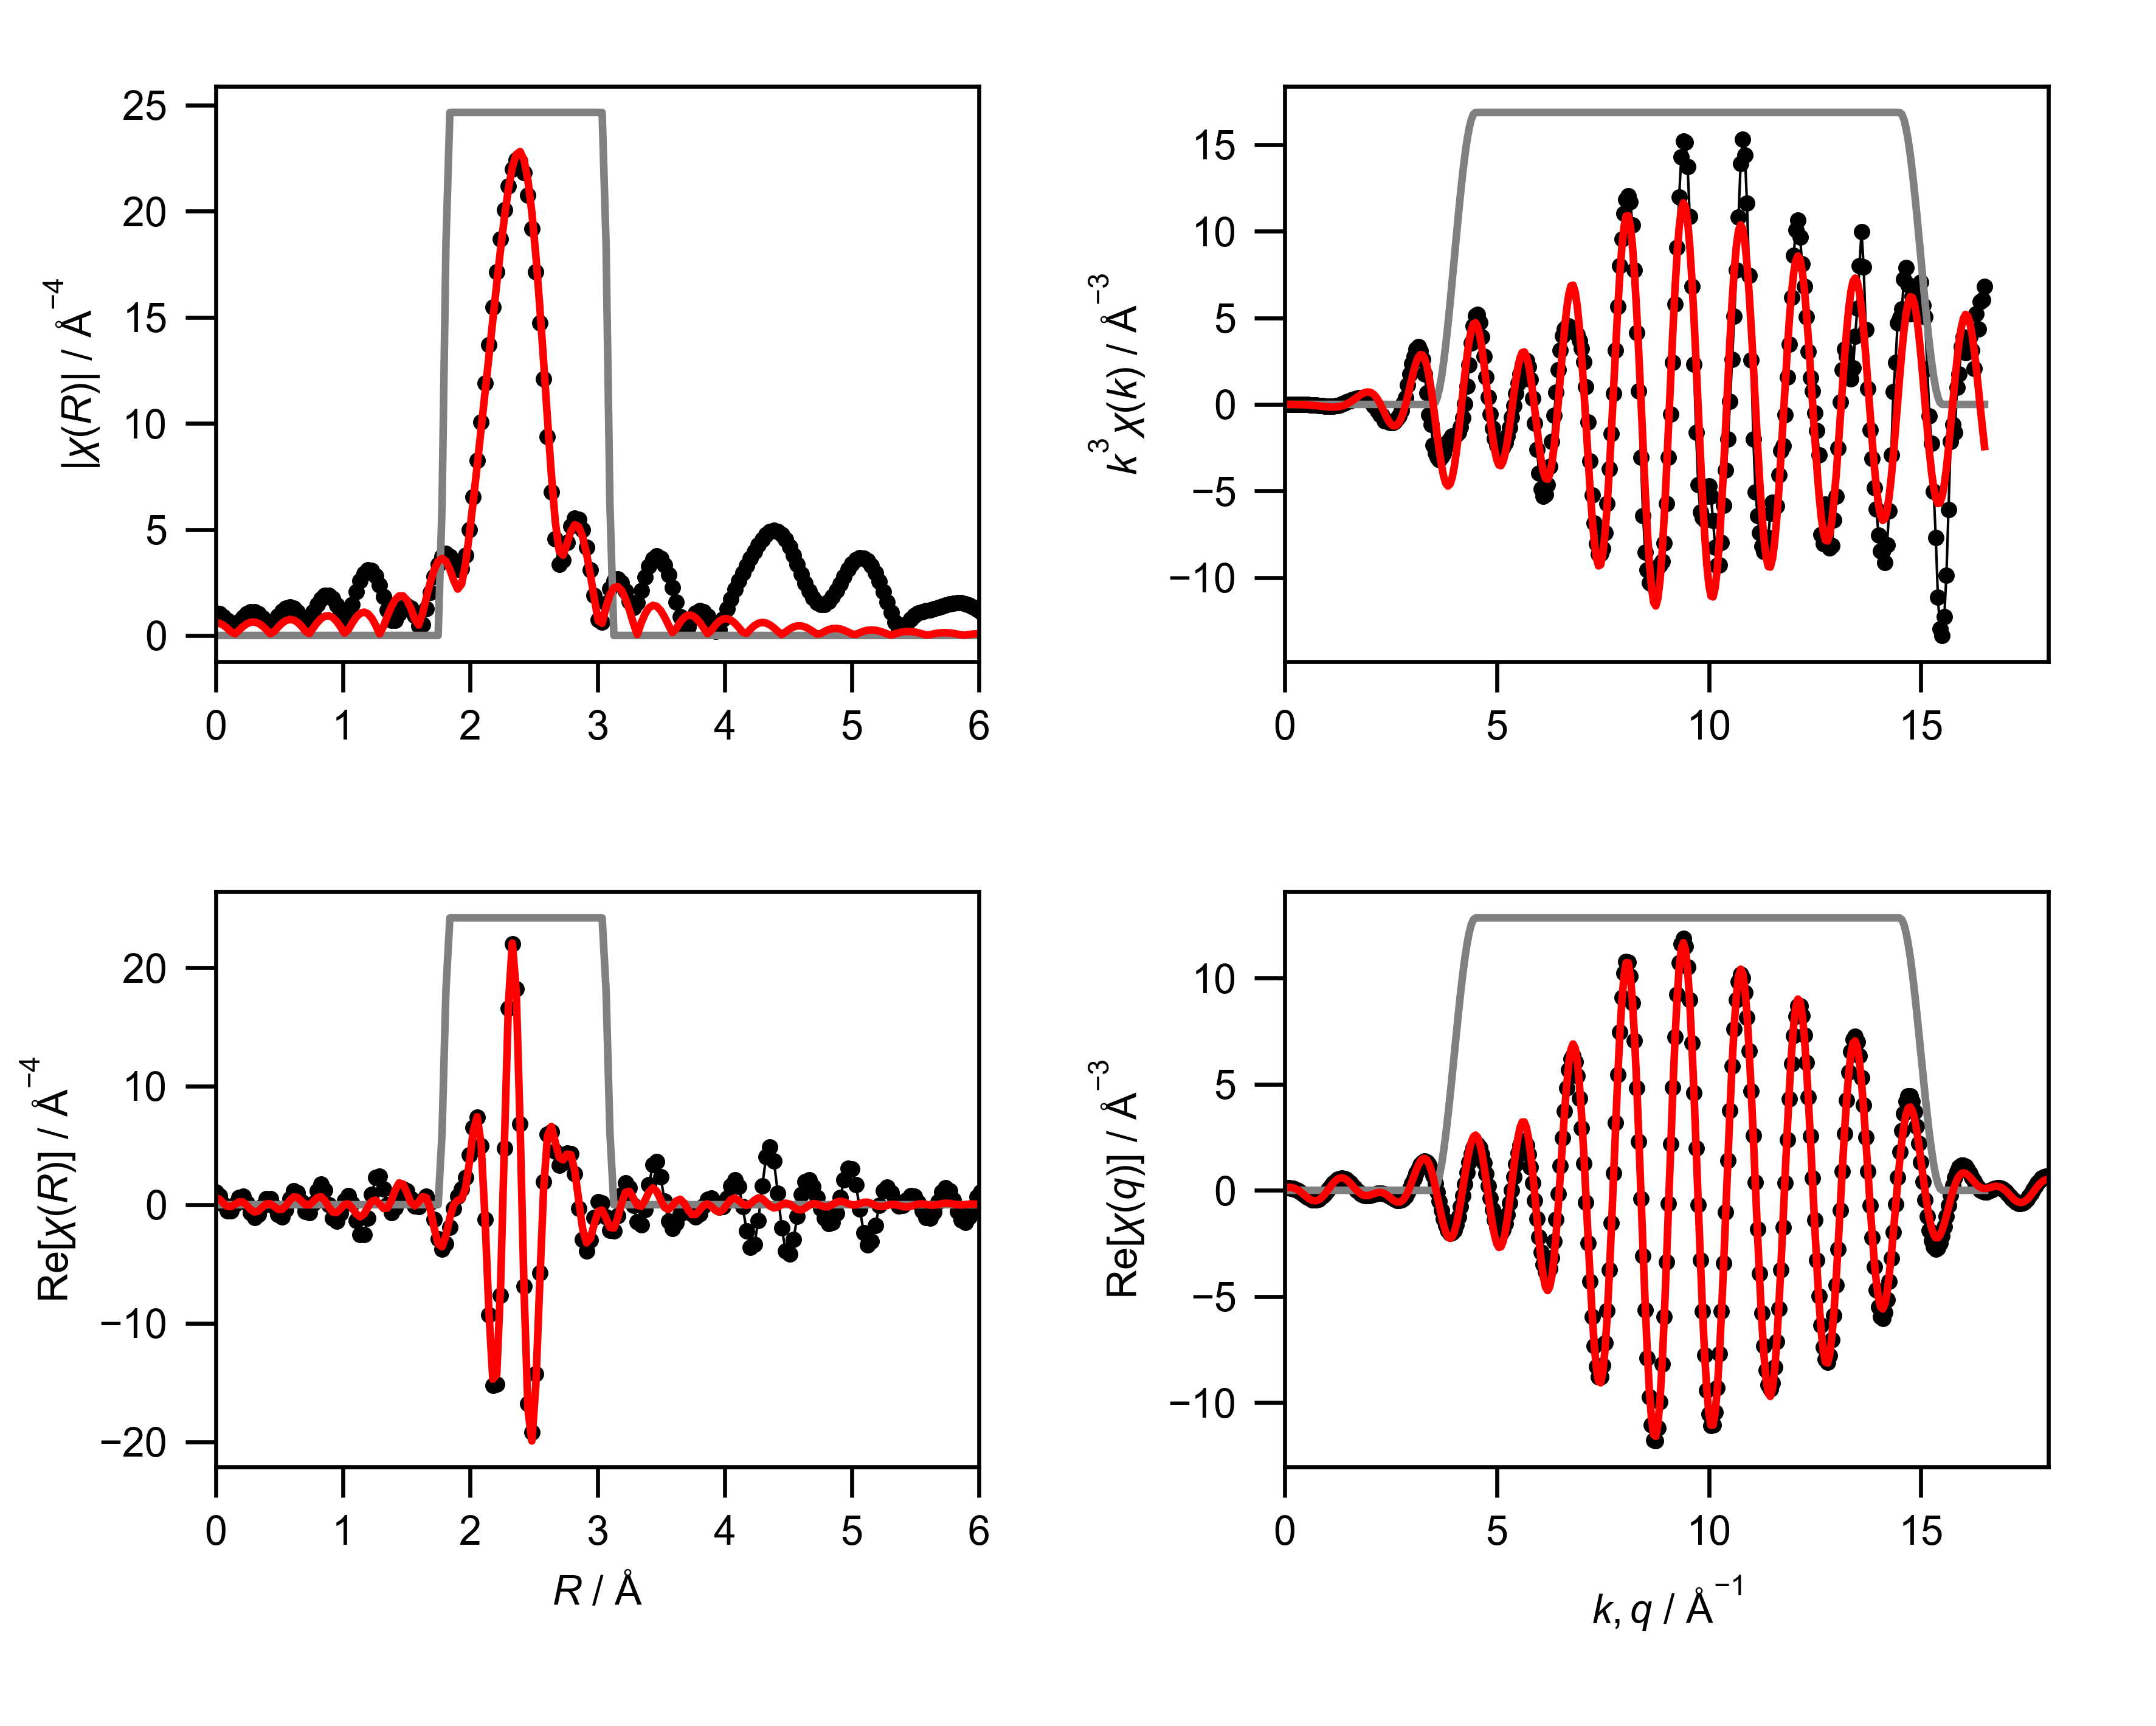

Source data for this figure (header and first rows):
mea_k, mea_chik, mea_k3chik, mea_r, mea_chir_mag, mea_chir_re, mea_chir_im, mea_q, mea_chiq_mag, mea_chiq_re, mea_chiq_im, fit_k, fit_chik, fit_k3chik, fit_r, fit_chir_mag, fit_chir_re, fit_chir_im, fit_q, fit_chiq_mag, fit_chiq_re, fit_chiq_im, win_k, win_r
0.0, 0.1451, 0.0, 0.0, 1.068, 1.068, 0.0, 0.0, 0.139, 0.1057, 0.09024, 0.0, -0.1834, -0.0, 0.0, 0.6098, 0.6098, 0.0, 0.0, 0.1396, 0.1243, 0.06364, 0.0, 0.0
0.05, 0.1285, 1.6063250969279435e-05, 0.03068, 1.022, 0.7418, -0.7027, 0.05, 0.1577, 0.1107, 0.1122, 0.05, -0.1829, -2.2864620431568656e-05, 0.03068, 0.5778, 0.4622, -0.3468, 0.05, 0.1631, 0.1359, 0.09016, 0.0, 0.0
0.1, 0.1078, 0.0001078, 0.06136, 0.8908, 0.01929, -0.8906, 0.1, 0.1792, 0.1098, 0.1416, 0.1, -0.1824, -0.0001824, 0.06136, 0.4853, 0.1316, -0.4671, 0.1, 0.1886, 0.1405, 0.1258, 0.0, 0.0
0.15, 0.08402, 0.0002836, 0.09204, 0.706, -0.5341, -0.4617, 0.15, 0.2026, 0.09977, 0.1763, 0.15, -0.1815, -0.0006126, 0.09204, 0.3423, -0.1357, -0.3142, 0.15, 0.2153, 0.1342, 0.1683, 0.0, 0.0
0.2, 0.05807, 0.0004645, 0.1227, 0.5366, -0.5008, 0.1929, 0.2, 0.2273, 0.0781, 0.2134, 0.2, -0.1802, -0.001442, 0.1227, 0.1669, -0.1574, -0.05552, 0.2, 0.2427, 0.1142, 0.2141, 0.0, 0.0
0.25, 0.03094, 0.0004834, 0.1534, 0.5082, 0.05236, 0.5055, 0.25, 0.2527, 0.04329, 0.2489, 0.25, -0.1783, -0.002787, 0.1534, 0.07641, 0.03882, 0.06581, 0.25, 0.2703, 0.07861, 0.2586, 0.0, 0.0
0.3, 0.003604, 9.729450098142442e-05, 0.1841, 0.6562, 0.6269, 0.1939, 0.3, 0.2784, -0.004827, 0.2784, 0.3, -0.1758, -0.004746, 0.1841, 0.2499, 0.2402, -0.06917, 0.3, 0.298, 0.02732, 0.2967, 0.0, 0.0
0.35, -0.02295, -0.0009841, 0.2148, 0.8605, 0.6964, -0.5055, 0.35, 0.3043, -0.06497, 0.2972, 0.35, -0.1742, -0.007467, 0.2148, 0.4207, 0.2245, -0.3558, 0.35, 0.3254, -0.03823, 0.3231, 0.0, 0.0
0.4, -0.04776, -0.003057, 0.2454, 1.031, 0.1371, -1.022, 0.4, 0.3299, -0.1343, 0.3013, 0.4, -0.1759, -0.01125, 0.2454, 0.5515, -0.05444, -0.5488, 0.4, 0.3524, -0.1149, 0.3331, 0.0, 0.0
0.45, -0.06984, -0.006364, 0.2761, 1.124, -0.6614, -0.9084, 0.45, 0.3551, -0.2089, 0.2872, 0.45, -0.1775, -0.01617, 0.2761, 0.6259, -0.423, -0.4613, 0.45, 0.3787, -0.1981, 0.3228, 0.0, 0.0
0.5, -0.08801, -0.011, 0.3068, 1.12, -1.1, -0.2102, 0.5, 0.3798, -0.2833, 0.2529, 0.5, -0.1788, -0.02235, 0.3068, 0.6342, -0.6227, -0.1204, 0.5, 0.4043, -0.2819, 0.2898, 0.0, 0.0
0.55, -0.1004, -0.0167, 0.3375, 1.019, -0.8505, 0.562, 0.55, 0.4037, -0.3518, 0.1979, 0.55, -0.1797, -0.0299, 0.3375, 0.5739, -0.5171, 0.2489, 0.55, 0.4289, -0.3598, 0.2335, 0.0, 0.0
0.6, -0.1048, -0.02265, 0.3682, 0.8429, -0.1251, 0.8336, 0.6, 0.4266, -0.4084, 0.1233, 0.6, -0.1799, -0.03886, 0.3682, 0.4496, -0.2033, 0.4011, 0.6, 0.4524, -0.425, 0.1552, 0.0, 0.0
0.65, -0.1023, -0.02809, 0.3988, 0.6467, 0.4842, 0.4288, 0.65, 0.4485, -0.4474, 0.03227, 0.65, -0.1793, -0.04925, 0.3988, 0.274, 0.06453, 0.2663, 0.65, 0.4747, -0.4711, 0.05821, 0.0, 0.0
0.7, -0.1172, -0.0402, 0.4295, 0.5544, 0.4789, -0.2793, 0.7, 0.4692, -0.4639, -0.07056, 0.7, -0.1779, -0.061, 0.4295, 0.08014, 0.07976, 0.00778, 0.7, 0.4955, -0.4928, -0.05219, 0.0, 0.0
0.75, -0.1244, -0.05248, 0.4602, 0.6744, -0.1376, -0.6602, 0.75, 0.4886, -0.4546, -0.1791, 0.75, -0.1753, -0.07394, 0.4602, 0.1836, -0.1465, -0.1106, 0.75, 0.5149, -0.4863, -0.1693, 0.0, 0.0
0.8, -0.1164, -0.05959, 0.4909, 0.9114, -0.8476, -0.335, 0.8, 0.5065, -0.4178, -0.2864, 0.8, -0.1715, -0.0878, 0.4909, 0.395, -0.3907, 0.05828, 0.8, 0.5326, -0.4497, -0.2854, 0.0, 0.0
0.85, -0.1174, -0.07207, 0.5216, 1.141, -1.025, 0.5031, 0.85, 0.5228, -0.3538, -0.3849, 0.85, -0.1664, -0.1022, 0.5216, 0.5757, -0.3962, 0.4177, 0.85, 0.5486, -0.3835, -0.3922, 0.0, 0.0
0.9, -0.1087, -0.07924, 0.5522, 1.299, -0.4413, 1.222, 0.9, 0.5374, -0.2651, -0.4674, 0.9, -0.1598, -0.1165, 0.5522, 0.7014, -0.08627, 0.6961, 0.9, 0.5626, -0.2904, -0.4819, 0.0, 0.0
0.95, -0.1087, -0.09316, 0.5829, 1.35, 0.5264, 1.243, 0.95, 0.5502, -0.1562, -0.5275, 0.95, -0.1517, -0.1301, 0.5829, 0.7553, 0.364, 0.6618, 0.95, 0.5747, -0.1754, -0.5473, 0.0, 0.0
1.0, -0.09518, -0.09518, 0.6136, 1.284, 1.176, 0.5161, 1.0, 0.561, -0.03333, -0.56, 1.0, -0.1421, -0.1421, 0.6136, 0.7284, 0.6576, 0.3132, 1.0, 0.5847, -0.04527, -0.5829, 0.0, 0.0
1.05, -0.092, -0.1065, 0.6443, 1.112, 1.028, -0.423, 1.05, 0.5698, 0.09611, -0.5616, 1.05, -0.1309, -0.1516, 0.6443, 0.6199, 0.6096, -0.1124, 1.05, 0.5924, 0.0917, -0.5853, 0.0, 0.0
1.1, -0.07163, -0.09533, 0.675, 0.8821, 0.2233, -0.8534, 1.1, 0.5765, 0.2238, -0.5313, 1.1, -0.1182, -0.1574, 0.675, 0.4386, 0.2974, -0.3224, 1.1, 0.5979, 0.2265, -0.5533, 0.0, 0.0
1.15, -0.06958, -0.1058, 0.7056, 0.7197, -0.5669, -0.4434, 1.15, 0.581, 0.3414, -0.4701, 1.15, -0.104, -0.1582, 0.7056, 0.2028, 0.001912, -0.2028, 1.15, 0.6009, 0.35, -0.4885, 0.0, 0.0
1.2, -0.04706, -0.08133, 0.7363, 0.8043, -0.6563, 0.4649, 1.2, 0.5831, 0.441, -0.3816, 1.2, -0.08849, -0.1529, 0.7363, 0.08775, -0.01721, 0.08604, 1.2, 0.6015, 0.4538, -0.3947, 0.0, 0.0
1.25, -0.03074, -0.06003, 0.767, 1.103, 0.1033, 1.098, 1.25, 0.583, 0.516, -0.2712, 1.25, -0.07175, -0.1401, 0.767, 0.3532, 0.263, 0.2358, 1.25, 0.5995, 0.531, -0.2783, 0.0, 0.0
1.3, -0.008975, -0.01972, 0.7977, 1.447, 1.173, 0.8474, 1.3, 0.5803, 0.5616, -0.1462, 1.3, -0.05402, -0.1187, 0.7977, 0.6018, 0.6004, 0.0415, 1.3, 0.5949, 0.5765, -0.1471, 0.0, 0.0
1.35, 0.01012, 0.0249, 0.8283, 1.731, 1.716, -0.2321, 1.35, 0.5752, 0.575, -0.01487, 1.35, -0.03558, -0.08753, 0.8283, 0.7962, 0.6756, -0.4212, 1.35, 0.5877, 0.5876, -0.01012, 0.0, 0.0
1.4, 0.02543, 0.06977, 0.859, 1.895, 1.243, -1.431, 1.4, 0.5676, 0.556, 0.1142, 1.4, -0.01672, -0.04588, 0.859, 0.9115, 0.3522, -0.8407, 1.4, 0.5777, 0.5644, 0.1232, 0.0, 0.0
1.45, 0.04263, 0.13, 0.8897, 1.904, 0.01304, -1.904, 1.45, 0.5574, 0.5065, 0.2326, 1.45, 0.002184, 0.006658, 0.8897, 0.9311, -0.2008, -0.9092, 1.45, 0.565, 0.5096, 0.244, 0.0, 0.0
1.5, 0.05126, 0.173, 0.9204, 1.743, -1.137, -1.321, 1.5, 0.5445, 0.431, 0.3328, 1.5, 0.02072, 0.06993, 0.9204, 0.8482, -0.6283, -0.5699, 1.5, 0.5495, 0.4282, 0.3443, 0.0, 0.0
1.55, 0.05974, 0.2225, 0.9511, 1.425, -1.418, -0.1425, 1.55, 0.5291, 0.3357, 0.4089, 1.55, 0.03845, 0.1432, 0.9511, 0.6677, -0.6637, -0.07238, 1.55, 0.5311, 0.3273, 0.4183, 0.0, 0.0
1.6, 0.07185, 0.2943, 0.9817, 1.006, -0.7049, 0.7171, 1.6, 0.511, 0.2282, 0.4572, 1.6, 0.05489, 0.2248, 0.9817, 0.4064, -0.3435, 0.2172, 1.6, 0.51, 0.2152, 0.4624, 0.0, 0.0
1.65, 0.07157, 0.3215, 1.012, 0.682, 0.3455, 0.5879, 1.65, 0.4903, 0.1166, 0.4762, 1.65, 0.06956, 0.3125, 1.012, 0.1077, 0.01607, 0.1065, 1.65, 0.486, 0.1009, 0.4755, 0.0, 0.0
1.7, 0.07123, 0.35, 1.043, 0.8843, 0.7806, -0.4156, 1.7, 0.467, 0.009184, 0.4669, 1.7, 0.08199, 0.4028, 1.043, 0.2722, 0.06886, -0.2633, 1.7, 0.4593, -0.006885, 0.4593, 0.0, 0.0
1.75, 0.07166, 0.3841, 1.074, 1.447, 0.092, -1.444, 1.75, 0.4412, -0.08668, 0.4326, 1.75, 0.09171, 0.4915, 1.074, 0.5927, -0.278, -0.5235, 1.75, 0.4299, -0.1005, 0.418, 0.0, 0.0
1.8, 0.06727, 0.3923, 1.104, 2.048, -1.354, -1.536, 1.8, 0.4129, -0.165, 0.3785, 1.8, 0.09832, 0.5734, 1.104, 0.8616, -0.7766, -0.3732, 1.8, 0.3978, -0.1739, 0.3578, 0.0, 0.0
1.85, 0.06074, 0.3846, 1.135, 2.564, -2.538, -0.3591, 1.85, 0.3823, -0.2219, 0.3113, 1.85, 0.1014, 0.6423, 1.135, 1.04, -1.027, 0.1681, 1.85, 0.3632, -0.2236, 0.2862, 0.0, 0.0
1.9, 0.05854, 0.4015, 1.166, 2.929, -2.519, 1.493, 1.9, 0.3495, -0.2555, 0.2385, 1.9, 0.1008, 0.6917, 1.166, 1.101, -0.7967, 0.7597, 1.9, 0.3263, -0.2484, 0.2117, 0.0, 0.0
1.95, 0.04031, 0.2989, 1.197, 3.101, -1.133, 2.887, 1.95, 0.3149, -0.2666, 0.1676, 1.95, 0.09648, 0.7154, 1.197, 1.027, -0.222, 1.003, 1.95, 0.2874, -0.2498, 0.142, 0.0, 0.0
2.0, 0.02552, 0.2041, 1.227, 3.062, 0.8562, 2.94, 2.0, 0.2788, -0.2581, 0.1052, 2.0, 0.08843, 0.7074, 1.227, 0.8172, 0.2898, 0.7641, 2.0, 0.247, -0.2321, 0.08435, 0.0, 0.0
2.05, 0.01441, 0.1241, 1.258, 2.815, 2.281, 1.649, 2.05, 0.2419, -0.2352, 0.05669, 2.05, 0.07692, 0.6627, 1.258, 0.485, 0.3836, 0.2968, 2.05, 0.206, -0.2013, 0.04383, 0.0, 0.0
2.1, -0.007986, -0.07396, 1.289, 2.386, 2.383, -0.1219, 2.1, 0.2056, -0.2041, 0.02535, 2.1, 0.06223, 0.5763, 1.289, 0.07344, 0.05598, 0.04753, 2.1, 0.1666, -0.165, 0.02327, 0.0, 0.0
2.15, -0.02296, -0.2282, 1.319, 1.825, 1.314, -1.267, 2.15, 0.1723, -0.1719, 0.01215, 2.15, 0.04476, 0.4448, 1.319, 0.4307, -0.3193, 0.289, 2.15, 0.1331, -0.1311, 0.02278, 0.0, 0.0
2.2, -0.0376, -0.4003, 1.35, 1.216, -0.02315, -1.215, 2.2, 0.1464, -0.1456, 0.01556, 2.2, 0.02513, 0.2676, 1.35, 0.9156, -0.2798, 0.8718, 2.2, 0.1145, -0.1074, 0.03967, 0.0, 0.0
2.25, -0.05274, -0.6007, 1.381, 0.7245, -0.6677, -0.2812, 2.25, 0.1352, -0.1314, 0.03167, 2.25, 0.004169, 0.04749, 1.381, 1.351, 0.3402, 1.308, 2.25, 0.1215, -0.1002, 0.06865, 0.0, 0.0
2.3, -0.05286, -0.6431, 1.411, 0.7073, -0.2883, 0.6459, 2.3, 0.1445, -0.1338, 0.05461, 2.3, -0.01685, -0.205, 1.411, 1.684, 1.237, 1.142, 2.3, 0.1531, -0.1139, 0.1024, 0.0, 0.0
2.35, -0.07264, -0.9427, 1.442, 1.038, 0.6462, 0.8119, 2.35, 0.1731, -0.155, 0.07709, 2.35, -0.03625, -0.4704, 1.442, 1.868, 1.838, 0.3296, 2.35, 0.1999, -0.1501, 0.1321, 0.0, 0.0
2.4, -0.06928, -0.9577, 1.473, 1.316, 1.308, 0.1477, 2.4, 0.2148, -0.1945, 0.09121, 2.4, -0.05246, -0.7253, 1.473, 1.868, 1.734, -0.6955, 2.4, 0.255, -0.2072, 0.1487, 0.0, 0.0
2.45, -0.07036, -1.035, 1.503, 1.411, 1.193, -0.7542, 2.45, 0.2648, -0.2493, 0.08932, 2.45, -0.06451, -0.9487, 1.503, 1.672, 1.014, -1.329, 2.45, 0.3153, -0.2806, 0.1438, 0.0, 0.0
2.5, -0.06741, -1.053, 1.534, 1.283, 0.4917, -1.185, 2.5, 0.32, -0.3133, 0.06499, 2.5, -0.07182, -1.122, 1.534, 1.287, 0.2144, -1.269, 2.5, 0.379, -0.3626, 0.1103, 0.0, 0.0
2.55, -0.06286, -1.042, 1.565, 0.9354, -0.128, -0.9266, 2.55, 0.3789, -0.3786, 0.01378, 2.55, -0.074, -1.227, 1.565, 0.7733, -0.09577, -0.7673, 2.55, 0.4454, -0.4432, 0.04419, 0.0, 0.0
2.6, -0.05705, -1.003, 1.595, 0.4418, -0.1384, -0.4195, 2.6, 0.4404, -0.4355, -0.06598, 2.6, -0.07106, -1.249, 1.595, 0.4942, 0.2099, -0.4474, 2.6, 0.5139, -0.5109, -0.05559, 0.0, 0.0
2.65, -0.04437, -0.8257, 1.626, 0.5063, 0.3608, -0.3551, 2.65, 0.5042, -0.4736, -0.1728, 2.65, -0.06353, -1.182, 1.626, 1.039, 0.6746, -0.7903, 2.65, 0.5842, -0.5538, -0.1861, 0.0, 0.0
2.7, -0.03392, -0.6676, 1.657, 1.248, 0.6967, -1.035, 2.7, 0.5696, -0.4832, -0.3016, 2.7, -0.05214, -1.026, 1.657, 1.798, 0.5935, -1.697, 2.7, 0.656, -0.5607, -0.3405, 0.0, 0.0
2.75, -0.01675, -0.3482, 1.687, 2.047, 0.1893, -2.038, 2.75, 0.6363, -0.4556, -0.4442, 2.75, -0.03752, -0.7803, 1.687, 2.521, -0.4071, -2.488, 2.75, 0.729, -0.5224, -0.5084, 0.0, 0.0
2.8, 0.00294, 0.06453, 1.718, 2.781, -1.229, -2.494, 2.8, 0.7041, -0.3849, -0.5895, 2.8, -0.02029, -0.4454, 1.718, 3.112, -1.999, -2.385, 2.8, 0.8029, -0.4331, -0.676, 0.0, 0.0
2.85, 0.01699, 0.3932, 1.749, 3.365, -2.865, -1.765, 2.85, 0.7727, -0.2686, -0.7245, 2.85, -0.001171, -0.02711, 1.749, 3.5, -3.314, -1.126, 2.85, 0.8776, -0.291, -0.828, 0.0, 0.0
2.9, 0.04661, 1.137, 1.779, 3.738, -3.738, 0.01182, 2.9, 0.8418, -0.108, -0.8348, 2.9, 0.0188, 0.4586, 1.779, 3.637, -3.555, 0.7711, 2.9, 0.9528, -0.09889, -0.9477, 0.0, 0.25
2.95, 0.06767, 1.737, 1.81, 3.861, -3.312, 1.984, 2.95, 0.9113, 0.09113, -0.9067, 2.95, 0.03834, 0.9843, 1.81, 3.503, -2.599, 2.348, 2.95, 1.028, 0.1351, -1.019, 0.0, 0.75
... 541 more rows
